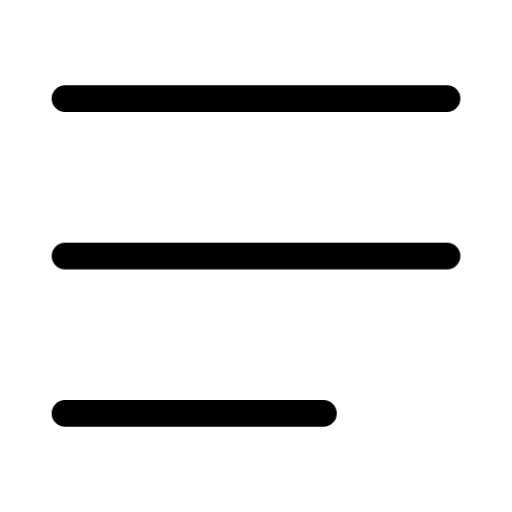
t = 0.00 s
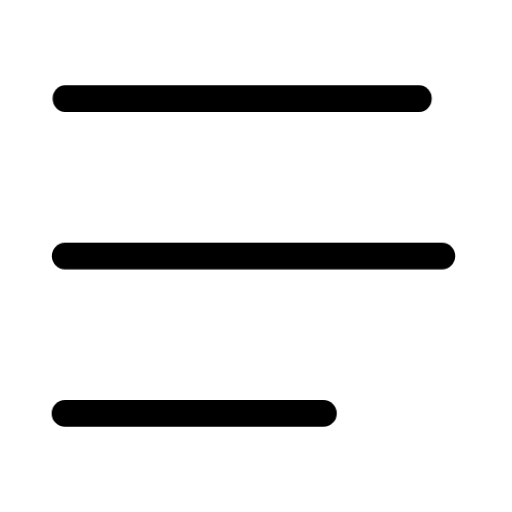
t = 0.24 s
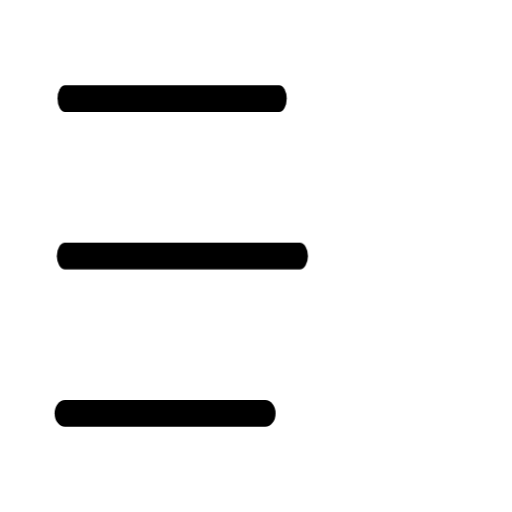
t = 0.59 s
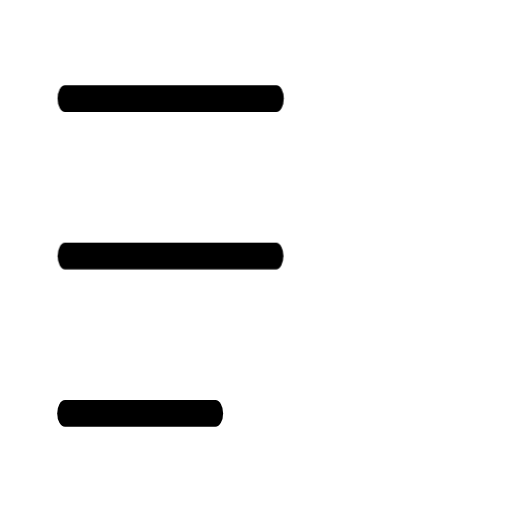
t = 0.77 s
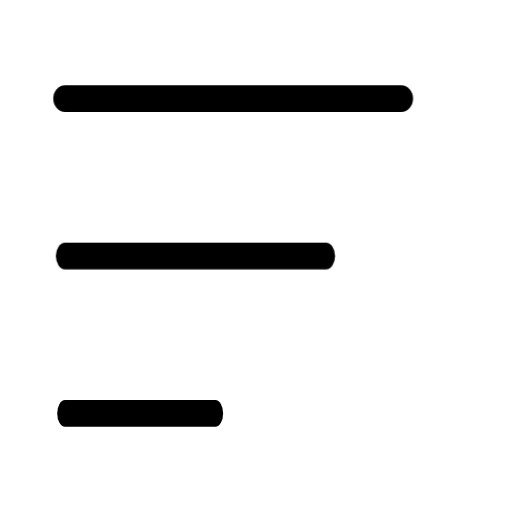
t = 1.12 s
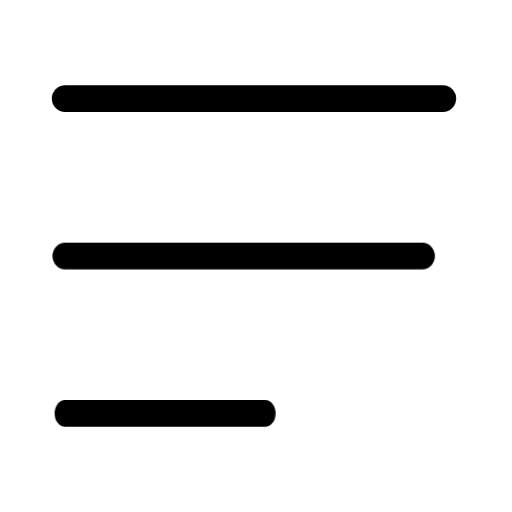
t = 1.29 s

The animated SVG that drew these frames (rendered in a browser with its animation timeline set to each time). Animation: 1 CSS @keyframes rule; one cycle of 1.64 s, repeats indefinitely.

<svg xmlns="http://www.w3.org/2000/svg" width="24" height="24" fill="none" viewBox="0 0 24 24" class="fa-menu"><style>.fa-menu-0,.fa-menu-1,.fa-menu-2{transform-box:view-box;transform-origin:3.045px 12px;animation:fa-menu-m0 1.4s cubic-bezier(.65,0,.35,1) infinite}@keyframes fa-menu-m0{50%{transform:scaleX(.55)}}.fa-menu-1{animation-delay:0.12s}.fa-menu-2{animation-delay:0.24s}@media (prefers-reduced-motion:reduce){.fa-menu *{animation:none!important}}</style><g class="fa-menu-0"><path pathLength="1" stroke="currentColor" stroke-linecap="round" stroke-linejoin="round" stroke-width="1.25" d="M259.045 2404.62H276.956" transform="translate(-256 -2400)"/></g><g class="fa-menu-1"><path pathLength="1" stroke="currentColor" stroke-linecap="round" stroke-linejoin="round" stroke-width="1.25" d="M259.045 2412H276.956" transform="translate(-256 -2400)"/></g><g class="fa-menu-2"><path pathLength="1" stroke="currentColor" stroke-linecap="round" stroke-linejoin="round" stroke-width="1.25" d="M259.045 2419.38H271.161" transform="translate(-256 -2400)"/></g></svg>
